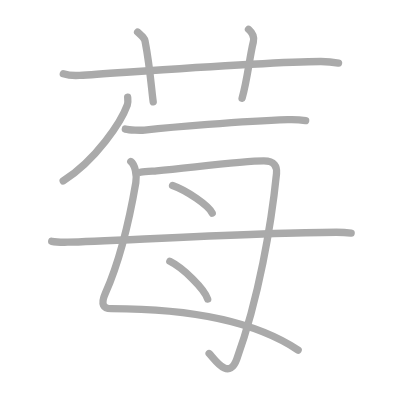
t = 0.00 s
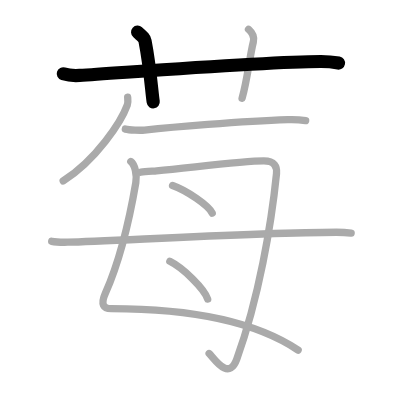
t = 2.00 s
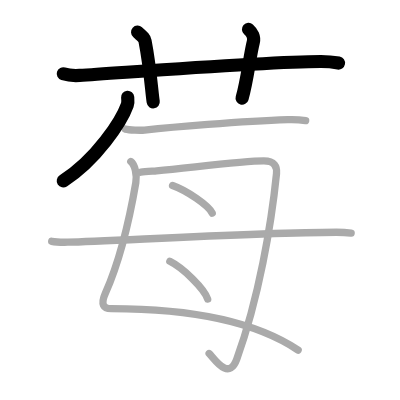
t = 4.00 s
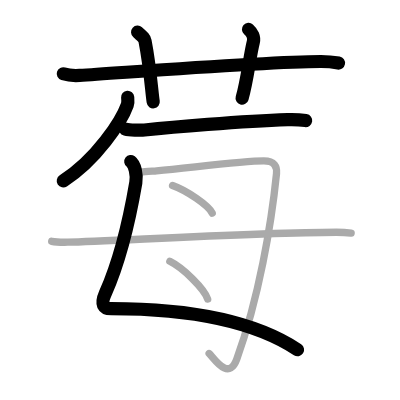
t = 6.00 s
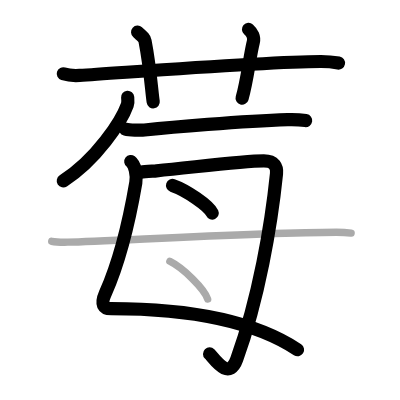
t = 8.00 s
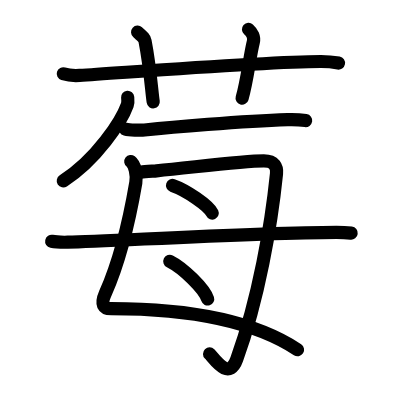
t = 10.00 s

The animated SVG that drew these frames (rendered in a browser with its animation timeline set to each time). Animation: 10 SMIL elements (animate=10); one cycle of 10.00 s.

<?xml version="1.0" standalone="no"?>
<!DOCTYPE svg PUBLIC "-//W3C//DTD SVG 1.1//EN"   "http://www.w3.org/Graphics/SVG/1.1/DTD/svg11.dtd">
<svg width="400px" height="400px"  version="1.1" xmlns="http://www.w3.org/2000/svg">
  <defs>
    <marker id="Triangle" viewBox="0 0 10 10" refX="0" refY="5" markerUnits="strokeWidth" markerWidth="3" style="stroke-opacity:0%;fill:#aaaaaa;" markerHeight="2" orient="auto">
      <path d="M 0 0 L 10 5 L 0 10 z" />
    </marker>
    
    <marker id="Arrow" viewBox="0 0 10 10" refX="5" refY="5" markerUnits="strokeWidth" markerWidth="1.8" style="stroke-opacity:0%;fill:#770000;" markerHeight="2" orient="auto">
      <path d="M 0 4 L 6 4 L 4 1 L 10 5 L 4 9 L 6 6 L 0 6 z" />
        <circle cx="5" cy="5" r="5" />
      </marker>
    
    <marker id="TriangleRed" viewBox="0 0 10 10" refX="0" refY="5" markerUnits="strokeWidth" markerWidth="3" style="stroke-opacity:0%;fill:#CC0000;" markerHeight="2" orient="auto">
      <path d="M 0 0 L 10 5 L 0 10 z" />
    </marker>
    
    <marker id="ArrowRed" viewBox="0 0 10 10" refX="5" refY="5" markerUnits="strokeWidth" markerWidth="1.8" style="stroke-opacity:0%;fill:#CC0000;" markerHeight="2" orient="auto">
      <path d="M 0 4 L 6 4 L 4 1 L 10 5 L 4 9 L 6 6 L 0 6 z" />
        <circle cx="5" cy="5" r="5" />
      </marker>
    
  </defs>
  
  <path style="fill:#ffffff; fill-opacity:100%; fill-rule:evenodd; stroke-width:0;" d="M 0 0 L 400px 0 L 400px 400px L 0 400px L 0 0" />

  <g transform="scale(3.6697247706422 3.6697247706422)">
<path style="fill:none; fill-opacity:0%; fill-rule:evenodd; stroke:#aaaaaa; stroke-opacity:100%; stroke-width: 1.5pt; stroke-linejoin:round; stroke-linecap:round;" d="M17.25 20.11c1.4 0.44 3.03 0.53 4.44 0.44c12.89-0.8 50.8-3.73 65.65-3.79c2.34-0.01 3.74 0.21 4.91 0.43"></path>
<path style="fill:none; fill-opacity:0%; fill-rule:evenodd; stroke:#aaaaaa; stroke-opacity:100%; stroke-width: 1.5pt; stroke-linejoin:round; stroke-linecap:round;" d="M37.5 8.75c1.42 1.27 1.87 1.65 2.02 2.43c1.42 7.29 1.82 13.92 2.23 16.57"></path>
<path style="fill:none; fill-opacity:0%; fill-rule:evenodd; stroke:#aaaaaa; stroke-opacity:100%; stroke-width: 1.5pt; stroke-linejoin:round; stroke-linecap:round;" d="M67.72 8c0.98 0.86 1.64 2.18 1.31 3.45c-0.98 3.88-1.64 10.34-3.06 15.3"></path>
<path style="fill:none; fill-opacity:0%; fill-rule:evenodd; stroke:#aaaaaa; stroke-opacity:100%; stroke-width: 1.5pt; stroke-linejoin:round; stroke-linecap:round;" d="M34.79 26.5c0.05 0.53 0.17 1.37-0.1 2.11c-1.63 4.54-8.44 14.89-17.47 20.7"></path>
<path style="fill:none; fill-opacity:0%; fill-rule:evenodd; stroke:#aaaaaa; stroke-opacity:100%; stroke-width: 1.5pt; stroke-linejoin:round; stroke-linecap:round;" d="M34.16 35.18c1.07 0.26 4.18 0.37 5.22 0.26C46 34.75 65.75 33 78.42 32.6c1.75-0.06 3.98 0.12 4.87 0.26"></path>
<path style="fill:none; fill-opacity:0%; fill-rule:evenodd; stroke:#aaaaaa; stroke-opacity:100%; stroke-width: 1.5pt; stroke-linejoin:round; stroke-linecap:round;" d="M35.64 44.02c1.1 0.83 1.74 3.55 1.37 5.72C35 61.5 32 72.5 28.71 79.92c-1.36 3.07-0.53 4.2 1.59 4.2c16.94 0 36.91 1.96 50.94 11.29"></path>
<path style="fill:none; fill-opacity:0%; fill-rule:evenodd; stroke:#aaaaaa; stroke-opacity:100%; stroke-width: 1.5pt; stroke-linejoin:round; stroke-linecap:round;" d="M38.38 46.93c1.13-0.14 3.29-0.29 4.29-0.38c10.19-0.96 23.58-2.7 29.23-2.7c2.88 0 3.64 1.56 3.45 3.47c-1.43 14.02-4.84 33.94-10.84 50.6c-2.22 6.17-6.38-0.58-7.52-1.58"></path>
<path style="fill:none; fill-opacity:0%; fill-rule:evenodd; stroke:#aaaaaa; stroke-opacity:100%; stroke-width: 1.5pt; stroke-linejoin:round; stroke-linecap:round;" d="M47.02 50.54c3.81 1.33 9.85 5.46 10.81 7.53"></path>
<path style="fill:none; fill-opacity:0%; fill-rule:evenodd; stroke:#aaaaaa; stroke-opacity:100%; stroke-width: 1.5pt; stroke-linejoin:round; stroke-linecap:round;" d="M46.28 71.21c3.64 1.82 9.4 7.46 10.31 10.28"></path>
<path style="fill:none; fill-opacity:0%; fill-rule:evenodd; stroke:#aaaaaa; stroke-opacity:100%; stroke-width: 1.5pt; stroke-linejoin:round; stroke-linecap:round;" d="M14.09 65.76c1.14 0.24 3.22 0.26 4.37 0.24c11.86-0.27 51.42-2.64 73.24-2.7c1.9 0 3.04 0.11 3.99 0.23"></path>

<path style="fill:none; fill-opacity:0%; fill-rule:evenodd; stroke:#000000; stroke-opacity:100%; stroke-width: 2.7pt; stroke-linejoin:round; stroke-linecap:round;" d="M17.25 20.11c1.4 0.44 3.03 0.53 4.44 0.44c12.89-0.8 50.8-3.73 65.65-3.79c2.34-0.01 3.74 0.21 4.91 0.43" pathLength="100" stroke-dashoffset="100" stroke-dasharray="100 105"><animate id="dashAnim1" attributeName="stroke-dashoffset" from="100" to="0" dur="1s" calcMode="linear" fill="freeze"/></path>
<path style="fill:none; fill-opacity:0%; fill-rule:evenodd; stroke:#000000; stroke-opacity:100%; stroke-width: 2.7pt; stroke-linejoin:round; stroke-linecap:round;" d="M37.5 8.75c1.42 1.27 1.87 1.65 2.02 2.43c1.42 7.29 1.82 13.92 2.23 16.57" pathLength="100" stroke-dashoffset="100" stroke-dasharray="100 105"><animate id="dashAnim2" attributeName="stroke-dashoffset" from="100" to="0" dur="1s" calcMode="linear" begin="dashAnim1.end" fill="freeze"/></path>
<path style="fill:none; fill-opacity:0%; fill-rule:evenodd; stroke:#000000; stroke-opacity:100%; stroke-width: 2.7pt; stroke-linejoin:round; stroke-linecap:round;" d="M67.72 8c0.98 0.86 1.64 2.18 1.31 3.45c-0.98 3.88-1.64 10.34-3.06 15.3" pathLength="100" stroke-dashoffset="100" stroke-dasharray="100 105"><animate id="dashAnim3" attributeName="stroke-dashoffset" from="100" to="0" dur="1s" calcMode="linear" begin="dashAnim2.end" fill="freeze"/></path>
<path style="fill:none; fill-opacity:0%; fill-rule:evenodd; stroke:#000000; stroke-opacity:100%; stroke-width: 2.7pt; stroke-linejoin:round; stroke-linecap:round;" d="M34.79 26.5c0.05 0.53 0.17 1.37-0.1 2.11c-1.63 4.54-8.44 14.89-17.47 20.7" pathLength="100" stroke-dashoffset="100" stroke-dasharray="100 105"><animate id="dashAnim4" attributeName="stroke-dashoffset" from="100" to="0" dur="1s" calcMode="linear" begin="dashAnim3.end" fill="freeze"/></path>
<path style="fill:none; fill-opacity:0%; fill-rule:evenodd; stroke:#000000; stroke-opacity:100%; stroke-width: 2.7pt; stroke-linejoin:round; stroke-linecap:round;" d="M34.16 35.18c1.07 0.26 4.18 0.37 5.22 0.26C46 34.75 65.75 33 78.42 32.6c1.75-0.06 3.98 0.12 4.87 0.26" pathLength="100" stroke-dashoffset="100" stroke-dasharray="100 105"><animate id="dashAnim5" attributeName="stroke-dashoffset" from="100" to="0" dur="1s" calcMode="linear" begin="dashAnim4.end" fill="freeze"/></path>
<path style="fill:none; fill-opacity:0%; fill-rule:evenodd; stroke:#000000; stroke-opacity:100%; stroke-width: 2.7pt; stroke-linejoin:round; stroke-linecap:round;" d="M35.64 44.02c1.1 0.83 1.74 3.55 1.37 5.72C35 61.5 32 72.5 28.71 79.92c-1.36 3.07-0.53 4.2 1.59 4.2c16.94 0 36.91 1.96 50.94 11.29" pathLength="100" stroke-dashoffset="100" stroke-dasharray="100 105"><animate id="dashAnim6" attributeName="stroke-dashoffset" from="100" to="0" dur="1s" calcMode="linear" begin="dashAnim5.end" fill="freeze"/></path>
<path style="fill:none; fill-opacity:0%; fill-rule:evenodd; stroke:#000000; stroke-opacity:100%; stroke-width: 2.7pt; stroke-linejoin:round; stroke-linecap:round;" d="M38.38 46.93c1.13-0.14 3.29-0.29 4.29-0.38c10.19-0.96 23.58-2.7 29.23-2.7c2.88 0 3.64 1.56 3.45 3.47c-1.43 14.02-4.84 33.94-10.84 50.6c-2.22 6.17-6.38-0.58-7.52-1.58" pathLength="100" stroke-dashoffset="100" stroke-dasharray="100 105"><animate id="dashAnim7" attributeName="stroke-dashoffset" from="100" to="0" dur="1s" calcMode="linear" begin="dashAnim6.end" fill="freeze"/></path>
<path style="fill:none; fill-opacity:0%; fill-rule:evenodd; stroke:#000000; stroke-opacity:100%; stroke-width: 2.7pt; stroke-linejoin:round; stroke-linecap:round;" d="M47.02 50.54c3.81 1.33 9.85 5.46 10.81 7.53" pathLength="100" stroke-dashoffset="100" stroke-dasharray="100 105"><animate id="dashAnim8" attributeName="stroke-dashoffset" from="100" to="0" dur="1s" calcMode="linear" begin="dashAnim7.end" fill="freeze"/></path>
<path style="fill:none; fill-opacity:0%; fill-rule:evenodd; stroke:#000000; stroke-opacity:100%; stroke-width: 2.7pt; stroke-linejoin:round; stroke-linecap:round;" d="M46.28 71.21c3.64 1.82 9.4 7.46 10.31 10.28" pathLength="100" stroke-dashoffset="100" stroke-dasharray="100 105"><animate id="dashAnim9" attributeName="stroke-dashoffset" from="100" to="0" dur="1s" calcMode="linear" begin="dashAnim8.end" fill="freeze"/></path>
<path style="fill:none; fill-opacity:0%; fill-rule:evenodd; stroke:#000000; stroke-opacity:100%; stroke-width: 2.7pt; stroke-linejoin:round; stroke-linecap:round;" d="M14.09 65.76c1.14 0.24 3.22 0.26 4.37 0.24c11.86-0.27 51.42-2.64 73.24-2.7c1.9 0 3.04 0.11 3.99 0.23" pathLength="100" stroke-dashoffset="100" stroke-dasharray="100 105"><animate id="dashAnim10" attributeName="stroke-dashoffset" from="100" to="0" dur="1s" calcMode="linear" begin="dashAnim9.end" fill="freeze"/></path>

</g>

</svg>  
          
